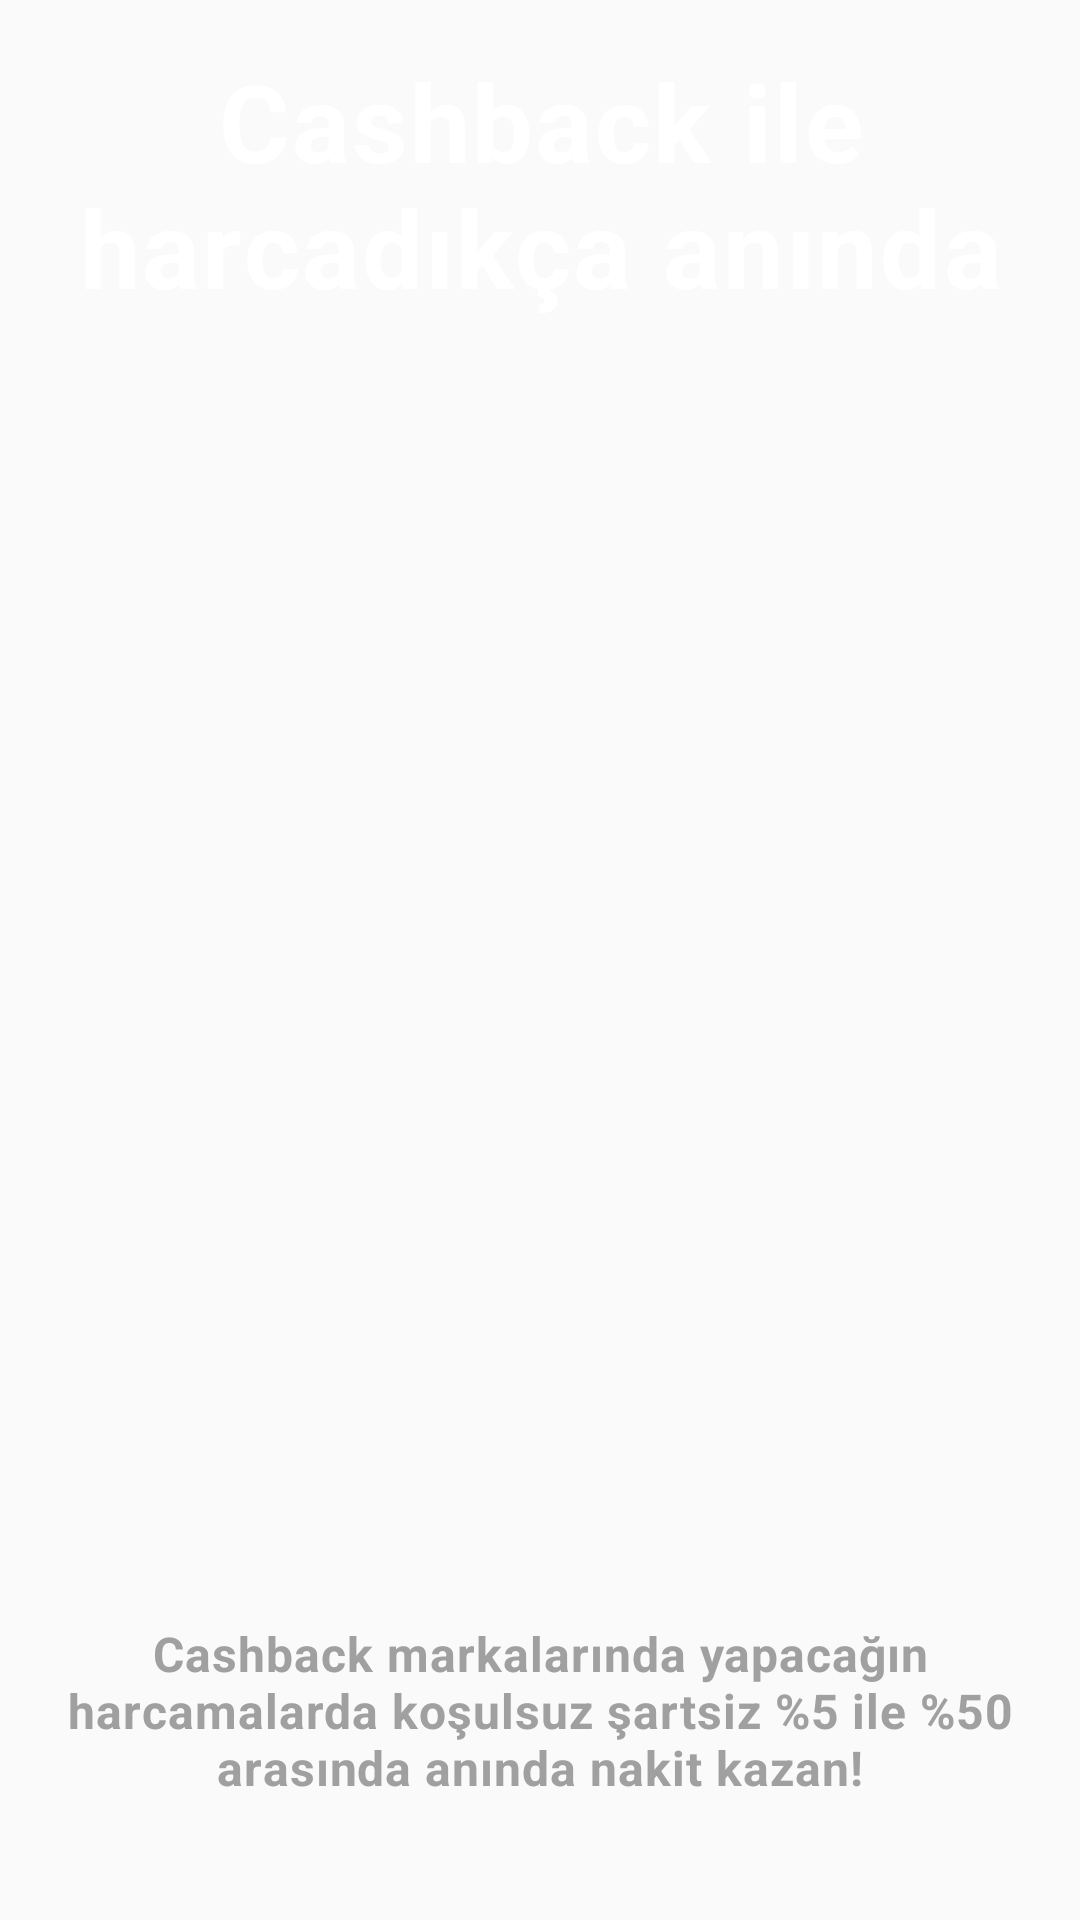

Write the Android layout XML for this screen, with the resource values it uses.
<!-- AndroidManifest.xml: application theme Theme.PaparaOnboardingSample -->
<!-- res/layout/fragment_onboarding3.xml -->
<?xml version="1.0" encoding="utf-8"?>
<FrameLayout xmlns:android="http://schemas.android.com/apk/res/android"
    xmlns:tools="http://schemas.android.com/tools"
    android:layout_width="match_parent"
    android:layout_height="match_parent"
    tools:context=".fragments.OnboardingFragment3">

    <TextView
        android:id="@+id/header_text"
        android:layout_width="match_parent"
        android:layout_height="wrap_content"
        android:text="@string/onboarding3_title"
        android:textSize="36sp"
        android:textColor="@color/white"
        android:textStyle="bold"
        android:paddingTop="16dp"
        android:layout_marginBottom="24dp"
        android:gravity="center"
        android:letterSpacing="0.02"/>

    <ImageView
        android:layout_width="300dp"
        android:layout_height="300dp"
        android:layout_gravity="center"
        android:layout_marginBottom="10dp"
        android:contentDescription="@string/cashback_icon"
        android:src="@drawable/refund"/>


    <LinearLayout
        android:layout_width="match_parent"
        android:layout_height="wrap_content"
        android:orientation="vertical"
        android:layout_gravity="bottom"
        android:gravity="center">

        <TextView
            android:layout_width="match_parent"
            android:layout_height="wrap_content"
            android:text="@string/onboarding3_description"
            android:textSize="16sp"
            android:textColor="@color/grey"
            android:textStyle="bold"
            android:paddingTop="16dp"
            android:gravity="center"
            android:layout_marginStart="10dp"
            android:layout_marginEnd="10dp"
            android:layout_marginBottom="40dp"
            android:letterSpacing="0.02"/>
    </LinearLayout>


</FrameLayout>
<!-- resources referenced by this layout -->
<resources>
  <color name="grey">#a0a0a0</color>
  <color name="white">#FFFFFFFF</color>
  <string name="cashback_icon">cashback icon</string>
  <string name="onboarding3_description">Cashback markalarında yapacağın harcamalarda koşulsuz şartsiz %5 ile %50 arasında anında nakit kazan!</string>
  <string name="onboarding3_title">Cashback ile harcadıkça anında</string>
  <style name="Theme.PaparaOnboardingSample" parent="Base.Theme.PaparaOnboardingSample" />
  <style name="Base.Theme.PaparaOnboardingSample" parent="Theme.AppCompat.DayNight.NoActionBar">
          
          
      </style>
</resources>
